Run: headless pygame with SDL's dummy video driver; simulated clock (each Clock.tick advances the game by its frame time, no real sleeping); random seed 0; keys injected as events and as key.get_pressed() state; no mouse input.
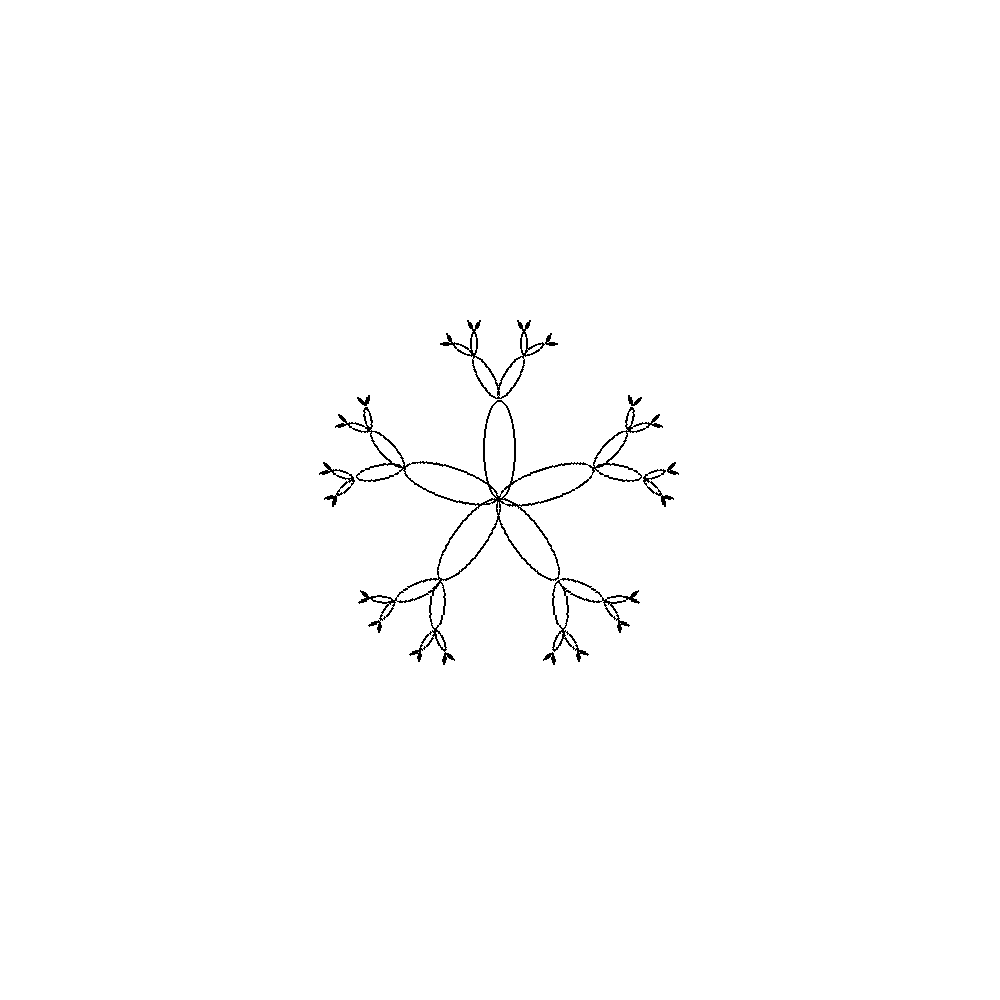
Frame 1 of 4 · flips 1–60 · no input
Frame 2 of 4 · flips 61–180 · tapped SPACE, RETURN · held RIGHT (→), D · screen unchanged from frame 1, image omitted
Frame 3 of 4 · flips 181–300 · held DOWN (↓), S · screen unchanged from frame 2, image omitted
Frame 4 of 4 · flips 301–420 · held LEFT (←), A, UP (↑), W · screen unchanged from frame 3, image omitted

The pygame program that drew these frames:

import pygame
import math


height, width = 1000, 1000


# def flower(width: int, color: tuple, edges: bool=False):
#     W, H = width, width
#     # create a flower surface with an alpha channel on which to draw
#     # the petals
#     flower = pygame.Surface((W, H), pygame.SRCALPHA, 32).convert_alpha()
#     R = flower.get_rect()
#     cx, cy = R.center
#     # assuming petal height should be half their width
#     petal_size = (width // 2, width // 4)
#     pw, ph = petal_size
#     radius = pw / 2
#     center_radius = width // 10
#     center_color = (255 - color[0], 255 - color[1], 255 - color[2])

#     def draw_petal(S, x, y, w, h, angle):
#         # Create surface for drawing an individual petal
#         surface = pygame.Surface((w, h), pygame.SRCALPHA, 32).convert_alpha()
#         # Draw the un-rotated petal
#         pygame.draw.ellipse(surface, color, (0, 0, w, h), 0)
#         if edges:
#             pygame.draw.ellipse(surface, (0, 0, 0), (0, 0, w, h), 1)

#         # Create a new surface with the petal rotated by angle
#         rot_surface = pygame.transform.rotate(surface, angle)
#         # Need center of rotated surface to blit (draw) the rotated
#         # petal at the given (x, y) coordinate
#         rcx, rcy = rot_surface.get_rect().center
#         # Draw the center of the rotated petal at (x, y)
#         S.blit(rot_surface, (x - rcx, y - rcy))

#     # Petals are drawn at diagonals first, then the horizontal petals,
#     # then the vertical petals
#     angles = [
#         45, 135, 225, 315,      # diagonals
#         0, 180,                 # horizontal
#         90, 270                 # vertical
#     ]
#     for a in angles:
#         # placing petal centers onto circle of radius (petal_width/2)
#         x, y = map(int, (
#             radius * math.cos(math.radians(a)), radius *
#             math.sin(math.radians(a))
#         ))
#         draw_petal(flower, cx + x, cy + y, pw, ph, -a)
#     # draw flower center (don't remember what it's called)
#     pygame.draw.circle(flower, center_color, (cx, cx), center_radius)
#     if edges:
#         pygame.draw.circle(flower, BLACK, (cx, cx), center_radius, 1)

#     def draw_flower(S, x, y, flower=flower):
#         S.blit(flower, (x - cx, y - cy))
#     return draw_flower


# def draw_petal(S, x, y, w, h, angle=0, edges=False):
#     # Create surface for drawing an individual petal
#     surface = pygame.Surface((w, h), pygame.SRCALPHA, 32).convert_alpha()
#     # Draw the un-rotated petal
#     #pygame.draw.ellipse(surface, (0, 255, 0), (0, 0, w, h), 0)
#     if edges:
#         pygame.draw.ellipse(surface, (0, 0, 0), (0, 0, w, h), 2)

#     # Create a new surface with the petal rotated by angle
#     rot_surface = pygame.transform.rotate(surface, angle)
#     # Need center of rotated surface to blit (draw) the rotated
#     # petal at the given (x, y) coordinate
#     rcx, rcy = rot_surface.get_rect().center
#     # Draw the center of the rotated petal at (x, y)
#     S.blit(rot_surface, (x - rcx, y - rcy))

def draw_ellipse(A, B, width, color, line):
    """
    draws ellipse between two points
    A = start point (x,y)
    B = end point (x,y)
    width in pixel
    color (r,g,b)
    line thickness int, if line=0 fill ellipse
    """
    # point coordinates
    xA, yA = A[0], A[1]
    xB, yB = B[0], B[1]
    # calculate ellipse height, distance between A and B
    AB = math.sqrt((xB - xA)**2 + (yB - yA)**2)

    # difference between corner point coord and ellipse endpoint
    def sp(theta):
        return abs((width / 2 * math.sin(math.radians(theta))))

    def cp(theta):
        return abs((width / 2 * math.cos(math.radians(theta))))

    if xB >= xA and yB < yA:
        # NE quadrant
        theta = math.degrees(math.asin((yA - yB) / AB))
        xP = int(xA - sp(theta))
        yP = int(yB - cp(theta))
    elif xB < xA and yB <= yA:
        # NW
        theta = math.degrees(math.asin((yB - yA) / AB))
        xP = int(xB - sp(theta))
        yP = int(yB - cp(theta))
    elif xB <= xA and yB > yA:
        # SW
        theta = math.degrees(math.asin((yB - yA) / AB))
        xP = int(xB - sp(theta))
        yP = int(yA - cp(theta))
    else:
        # SE
        theta = math.degrees(math.asin((yA - yB) / AB))
        xP = int(xA - sp(theta))
        yP = int(yA - cp(theta))

    # create surface for ellipse
    ellipse_surface = pygame.Surface((AB, width), pygame.SRCALPHA)
    # draw surface onto ellipse
    if width < 2 * line:
        width = 2 * line
    if AB < 2 * line:
        AB = 2 * line
    pygame.draw.ellipse(ellipse_surface, color, (0, 0, AB, width), line)
    # rotate ellipse
    ellipse = pygame.transform.rotate(ellipse_surface, theta)
    # blit ellipse onto screen
    screen.blit(ellipse, (xP, yP))


def draw_fractal_ngon(Surface, color, n, radius, position, direction=math.pi / 2, branchings=2, shrink_factor=0.5):
    pi2 = 2 * math.pi

    tips = [(int(math.cos(i / n * pi2 - direction) * radius + position[0]),
             int(math.sin(i / n * pi2 - direction) * radius + position[1])) for i in range(0, n)]
    # for tip in tips:
    #pygame.draw.line(Surface, color, position, tip, 2)
    #pygame.draw.circle(screen, (255, 0, 0), position, radius, 2)

    pygame.draw.lines(Surface, color, True, tips, 2)

    if branchings > 0:
        new_radius = int(radius * shrink_factor)
        new_direction = direction
        #new_direction = direction + math.pi / n

        for tip in tips:
            draw_ngon(Surface, color, n, new_radius, tip, direction=new_direction,
                      branchings=branchings - 1, shrink_factor=shrink_factor)


def draw_mandala(Surface, color, n, radius, position, direction=math.pi / 2):
    pi2 = 2 * math.pi
    squeeze_h = 1.2
    squeeze_w = 1.5
    shift2 = 0.75
    squeeze_w2 = 2
    squeeze_h2 = 0.25

    tips = [(int(math.cos(i / n * pi2 - direction) * radius + position[0]),
             int(math.sin(i / n * pi2 - direction) * radius + position[1])) for i in range(0, n)]

    petal_tips = [(int(math.cos(i / n * pi2 - direction) * radius * squeeze_h / 2 + position[0]),
                   int(math.sin(i / n * pi2 - direction) * radius * squeeze_h / 2 + position[1])) for i in range(0, n)]

    petal_tips2 = [(int(math.cos(i / n * pi2 - direction) * radius * 0.75 + position[0]),
                    int(math.sin(i / n * pi2 - direction) * radius * 0.75 + position[1])) for i in range(0, n)]

    pygame.draw.circle(screen, (0, 0, 0), position, radius, 2)

    for tip, i in zip(petal_tips, range(0, n)):
        #pygame.draw.line(Surface, color, position, tip, 2)
        draw_petal(screen, tip[0], tip[1], radius * squeeze_w, radius * squeeze_h,
                   i * 720 / n, edges=True)

    for tip, i in zip(petal_tips2, range(0, n)):
        #pygame.draw.line(Surface, color, position, tip, 2)
        draw_petal(screen, tip[0], tip[1], radius * squeeze_w2, radius * squeeze_h2,
                   i * 720 / n, edges=True)

    #pygame.draw.lines(Surface, color, True, tips, 2)


def draw_fractal_mandala(Surface, color, n, radius, position, direction=math.pi / 2, branchings=2, shrink_factor=0.5):
    pi2 = 2 * math.pi
    squeeze_h = 1.2
    squeeze_w = 1.5

    tips = [(int(math.cos(i / n * pi2 - direction) * radius + position[0]),
             int(math.sin(i / n * pi2 - direction) * radius + position[1])) for i in range(0, n)]

    petal_tips = [(int(math.cos(i / n * pi2 - direction) * radius * squeeze_h / 2 + position[0]),
                   int(math.sin(i / n * pi2 - direction) * radius * squeeze_h / 2 + position[1])) for i in range(0, n)]

    #pygame.draw.circle(screen, (0, 0, 0), position, radius, 2)

    for tip, i in zip(petal_tips, range(0, n)):
        #pygame.draw.line(Surface, color, position, tip, 2)
        draw_petal(screen, tip[0], tip[1], radius * squeeze_w, radius * squeeze_h,
                   i * 720 / n, edges=True)


def FractalTree(screen, start_pos, radius, direction, i, n, shrink_factor=0.5, color=(0, 0, 0), branchings=3, yangle=math.radians(30)):
    # default direction means Y pointing up
    angle_x = radius * math.cos(direction)
    angle_y = radius * math.sin(direction)
    (x, y) = start_pos
    next_position = (x + angle_x, y + angle_y)
    #pygame.draw.line(screen, color, start_pos, next_position, 2)

    # draw_petal(screen, next_position[0], next_position[1],
    #            radius, 2 * radius, angle=i * 720 / n, edges=True)

    ellipse_outline_width = 2
    ellipse_width = radius / 3
    draw_ellipse(start_pos, next_position, ellipse_width,
                 color, ellipse_outline_width)

    if branchings > 0:
        new_radius = radius * shrink_factor
        FractalTree(screen, next_position, new_radius, direction - yangle, i, n,
                    branchings=branchings - 1)
        FractalTree(screen, next_position, new_radius, direction + yangle, i, n,
                    branchings=branchings - 1)


def draw_fractal_tree(screen, start_pos, radius, n):
    pi2 = 2 * math.pi
    for i in range(0, n):
        direction = i * pi2 / n - math.pi / 2
        FractalTree(screen, start_pos, radius, direction, i, n)


def fractal_mandala(screen, position, radius, n, shrink_factor=0.5, direction=-math.pi / 2, branchings=2, angle=math.pi / 5):
    # default direction means Y pointing up
    pi2 = 2 * math.pi

    angle_x = radius * math.cos(direction)
    angle_y = radius * math.sin(direction)

    tips = [(int(math.cos(i / n * pi2 - direction) * radius + position[0]),
             int(math.sin(i / n * pi2 - direction) * radius + position[1])) for i in range(0, n)]

    for tip in tips:
        pygame.draw.line(screen, (0, 0, 0), position, tip, 2)

    if branchings > 0:

        for tip in tips:
            next_position = (tip[0] + angle_x, tip[1] + angle_y)
            new_radius = radius * shrink_factor
        fractal_mandala(screen, next_position, new_radius, n,
                        branchings=branchings - 1, direction=direction - angle)
        fractal_mandala(screen, next_position, new_radius, n,
                        branchings=branchings - 1, direction=direction + angle)


def draw_figure():

    running = True
    while running:

        screen.fill((255, 255, 255))

        # draw

        #pygame.draw.circle(screen, (255, 0, 0), (500, 500), 100)

        #draw_ngon(screen, (0, 0, 0), 6, 200, (500, 500))
        #draw_mandala(screen, (0, 0, 0), 6, 200, (500, 500))
        draw_fractal_tree(screen, (500, 500), 100, 5)

        pygame.display.update()

        for event in pygame.event.get():

            if event.type == pygame.QUIT:
                running = False


pygame.init()
pygame.display.set_caption("Mandala")
screen = pygame.display.set_mode((height, width))


draw_figure()
